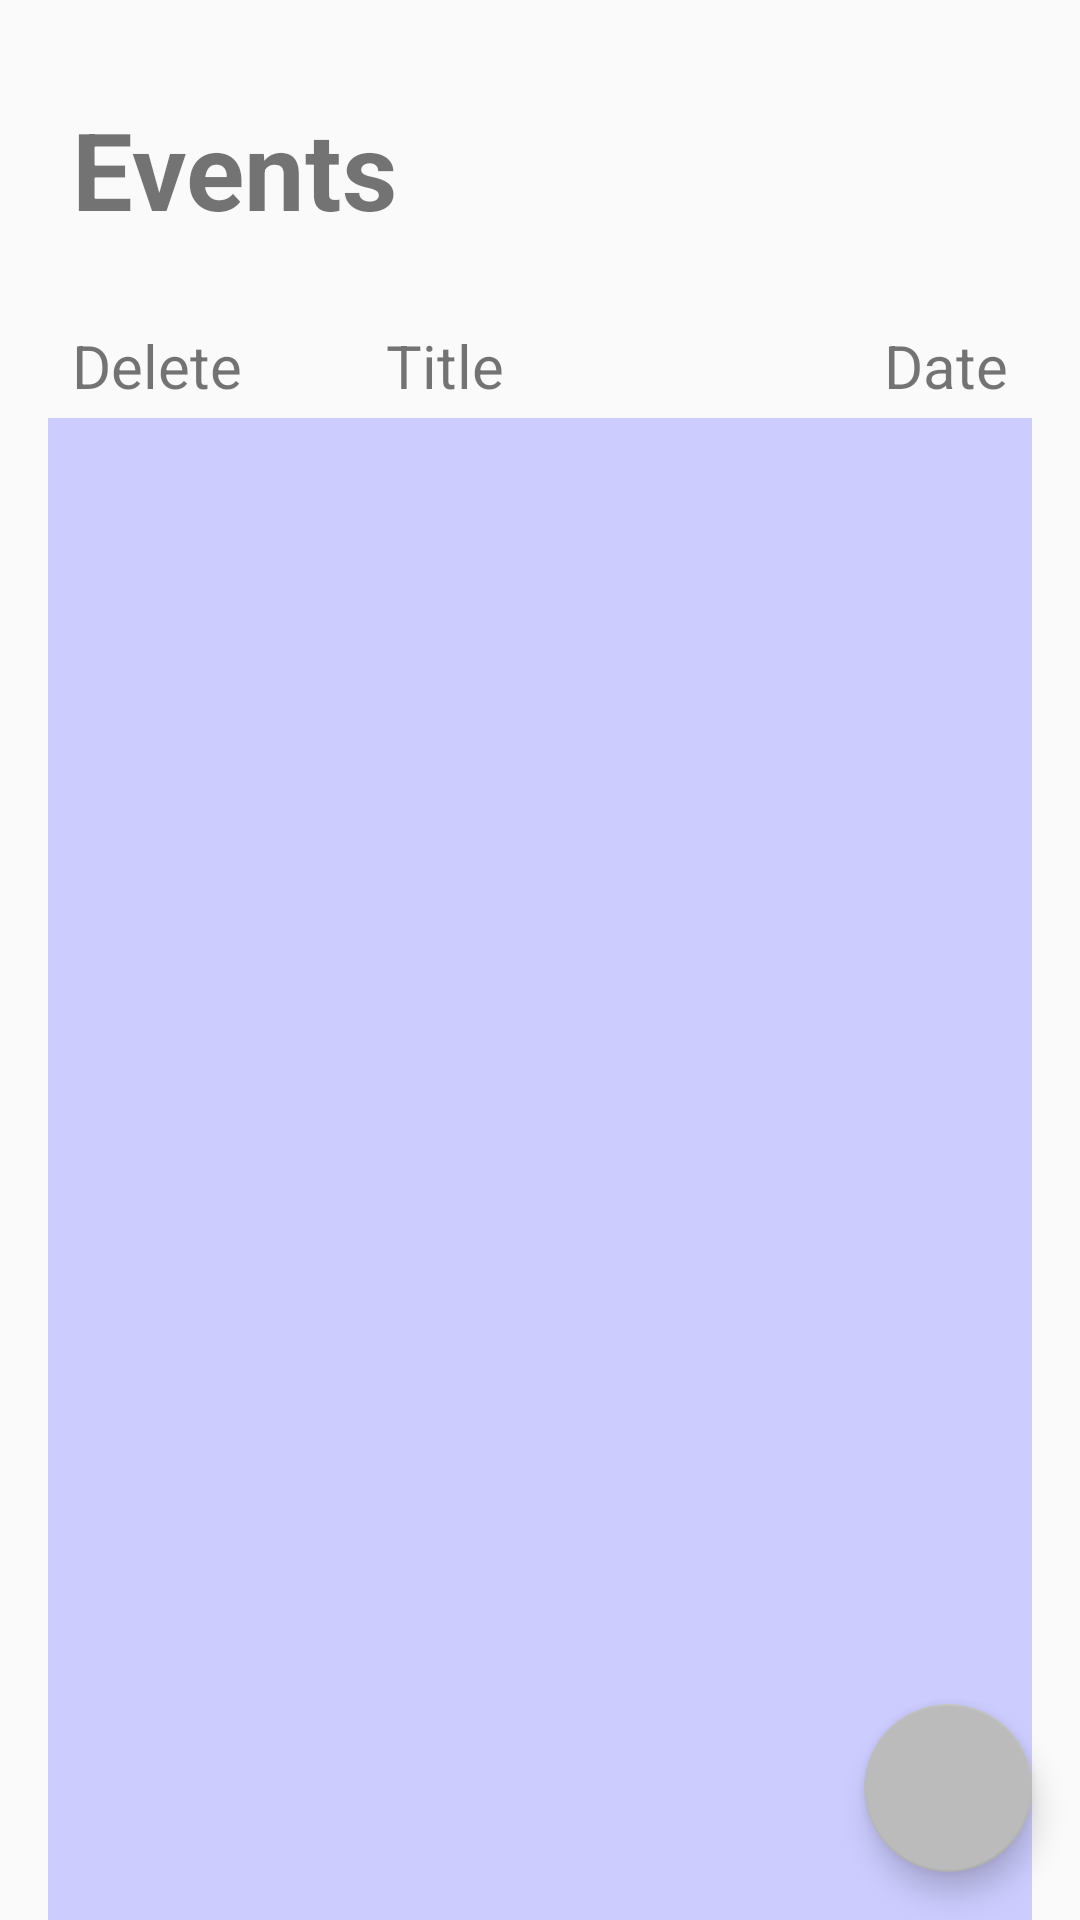

Reconstruct the res/layout file that produces this screen, plus the resources it refers to.
<!-- AndroidManifest.xml: application theme Theme.EventTracker -->
<!-- res/layout/fragment_event_list.xml -->
<?xml version="1.0" encoding="utf-8"?>
<FrameLayout xmlns:android="http://schemas.android.com/apk/res/android"
    xmlns:tools="http://schemas.android.com/tools"
    android:layout_width="match_parent"
    android:layout_height="match_parent"
    xmlns:app="http://schemas.android.com/apk/res-auto"
    tools:context=".EventListFragment">

    <LinearLayout
        android:orientation="vertical"
        android:layout_width="match_parent"
        android:layout_height="match_parent">

        
        
        <RelativeLayout
            android:layout_width="match_parent"
            android:layout_height="wrap_content"
            android:layout_marginTop="8dp"
            android:orientation="horizontal">

            <TextView
                android:id="@+id/event_list_title"
                style="@style/Title"
                android:text="@string/title_event_list"
                android:layout_alignParentStart="true" />

        </RelativeLayout>

        
        <GridLayout
            xmlns:android="http://schemas.android.com/apk/res/android"
            android:layout_width="match_parent"
            android:layout_height="wrap_content"
            android:useDefaultMargins="true"
            xmlns:tools="http://schemas.android.com/tools"
            android:columnCount="3">

            <TextView
                android:layout_column="0"
                android:layout_gravity="fill_horizontal"
                android:id="@+id/label_event_grid_delete"
                style="@style/Label"
                android:text="@string/event_delete" />

            <TextView
                android:layout_column="1"
                android:layout_gravity="fill_horizontal"
                android:id="@+id/label_event_grid_title"
                style="@style/Label"
                android:text="@string/event_title" />

            <TextView
                android:layout_column="2"
                android:layout_gravity="right"
                android:id="@+id/label_event_grid_date"
                style="@style/Label"
                android:text="@string/event_date" />

        </GridLayout>

        
        <androidx.recyclerview.widget.RecyclerView
            android:id="@+id/event_list"
            android:name="com.zybooks.thebanddatabase.ItemListFragment"
            android:layout_width="match_parent"
            android:layout_height="match_parent"
            android:layout_marginLeft="16dp"
            android:layout_marginRight="16dp"
            android:background="@color/light_blue"
            app:layoutManager="LinearLayoutManager"
            tools:context="com.zybooks.thebanddatabase.MainActivity"
            tools:listitem="@layout/list_item_event" />

    </LinearLayout>

    
    <com.google.android.material.floatingactionbutton.FloatingActionButton
        android:id="@+id/create_event_button"
        android:layout_width="wrap_content"
        android:layout_height="wrap_content"
        android:contentDescription="@string/button_create_event"
        android:layout_gravity="end|bottom"
        android:src="@drawable/add"
        android:layout_margin="16dp" />

</FrameLayout>
<!-- res/layout/list_item_event.xml (included above) -->
<?xml version="1.0" encoding="utf-8"?>


<GridLayout
    xmlns:android="http://schemas.android.com/apk/res/android"
    android:layout_width="match_parent"
    android:layout_height="wrap_content"
    android:useDefaultMargins="true"
    xmlns:tools="http://schemas.android.com/tools"
    android:columnCount="3">

    
    <ImageView
        android:layout_column="0"
        android:layout_gravity="fill_horizontal"
        android:id="@+id/delete_event_button"
        android:layout_width="32dp"
        android:layout_height="32dp"
        android:layout_marginEnd="8dp"
        android:layout_marginTop="8dp"
        android:layout_marginBottom="8dp"
        android:contentDescription="@string/button_delete_event"
        android:src="@drawable/baseline_delete_forever_24"
        android:layout_alignParentEnd="true" />

    
    <TextView
        android:layout_column="1"
        android:layout_gravity="fill_horizontal"
        android:layout_width="wrap_content"
        android:layout_height="wrap_content"
        android:layout_alignParentStart="true"
        android:id="@+id/event_title"
        android:textSize="24sp"
        android:layout_marginStart="8dp"
        android:layout_marginTop="8dp"
        android:layout_marginBottom="8dp"
        tools:text="@string/event_title"
        android:text="Title 1" />

    
    <TextView
        android:layout_column="2"
        android:layout_gravity="end"
        android:layout_width="wrap_content"
        android:layout_height="wrap_content"
        android:id="@+id/event_date"
        android:textSize="18sp"
        android:layout_margin="8dp"
        tools:text="@string/event_date"
        android:text="Date 1" />

</GridLayout>
<!-- resources referenced by this layout -->
<resources>
  <color name="light_blue">#FFCCCCFF</color>
  <string name="button_create_event">Create Event</string>
  <string name="button_delete_event">Delete Event</string>
  <string name="event_date">Date</string>
  <string name="event_delete">Delete</string>
  <string name="event_title">Title</string>
  <string name="title_event_list">Events</string>
  <style name="Label">
          <item name="android:textSize">20sp</item>
          <item name="android:layout_marginLeft">24dp</item>
          <item name="android:layout_marginRight">24dp</item>
          <item name="android:layout_width">wrap_content</item>
          <item name="android:layout_height">wrap_content</item>
      </style>
  <style name="Title">
          <item name="android:textSize">36sp</item>
          <item name="android:layout_margin">24dp</item>
          <item name="android:layout_width">wrap_content</item>
          <item name="android:layout_height">wrap_content</item>
          <item name="android:gravity">center</item>
          <item name="android:textStyle">bold</item>
      </style>
  <style name="Theme.EventTracker" parent="Base.Theme.EventTracker" />
  <style name="Base.Theme.EventTracker" parent="Theme.AppCompat.Light.DarkActionBar">
          <item name="colorPrimary">@color/medium_blue</item>
          <item name="colorPrimaryDark">@color/dark_blue</item>
  
          <item name="colorAccent">@color/light_gray</item>
      </style>
  <color name="medium_blue">#FF000080</color>
  <color name="dark_blue">#FF000040</color>
  <color name="light_gray">#FFBBBBBB</color>
</resources>
